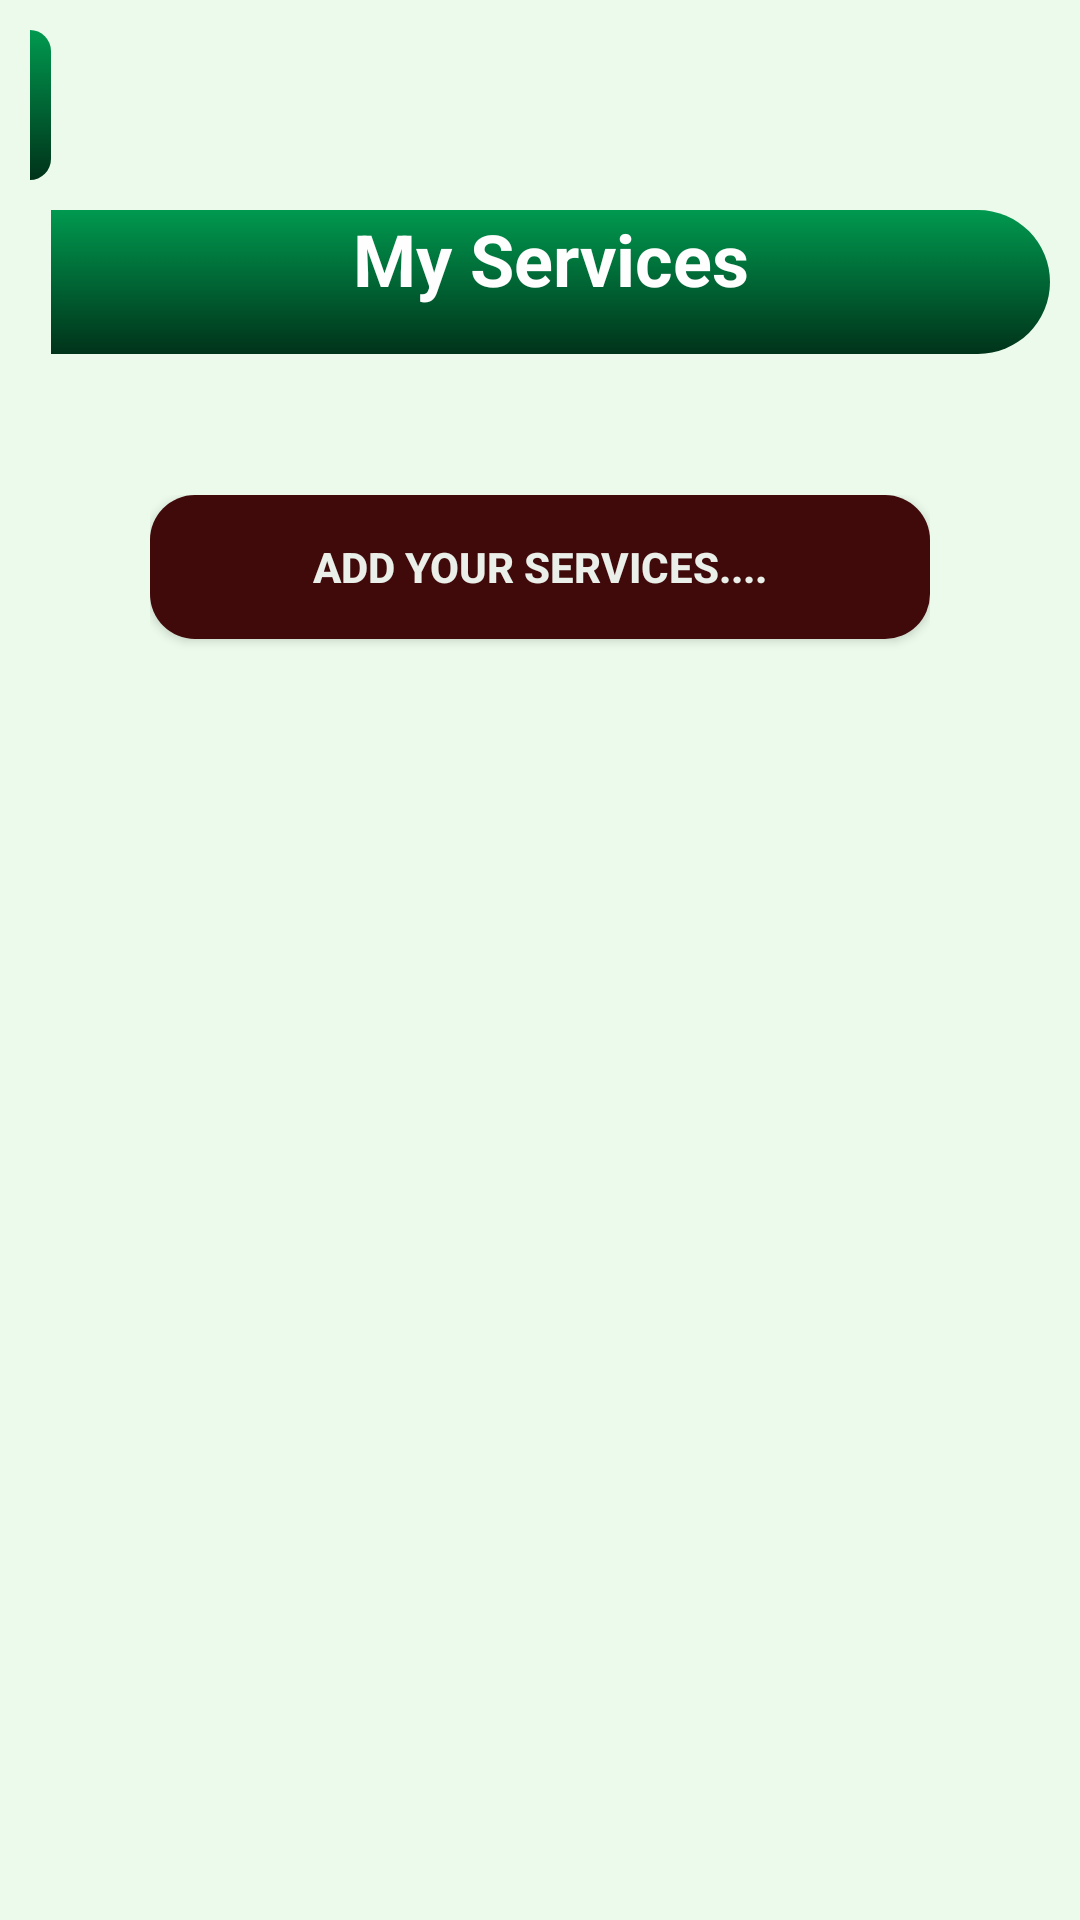

Write the Android layout XML for this screen, with the resource values it uses.
<!-- AndroidManifest.xml: application theme Theme.MAD_MiniProject -->
<!-- res/layout/activity_fetching_services.xml -->
<?xml version="1.0" encoding="utf-8"?>
<androidx.constraintlayout.widget.ConstraintLayout xmlns:android="http://schemas.android.com/apk/res/android"
    xmlns:app="http://schemas.android.com/apk/res-auto"
    xmlns:tools="http://schemas.android.com/tools"
    android:layout_width="match_parent"
    android:layout_height="match_parent"
    android:background="#ebfaeb"
    tools:context=".activities.FetchingServices">

    <ScrollView
        android:layout_width="match_parent"
        android:layout_height="match_parent">

        <LinearLayout
            android:layout_width="match_parent"
            android:layout_height="wrap_content"
            android:orientation="vertical">

            <LinearLayout
                android:layout_width="match_parent"
                android:layout_height="165dp"
                android:orientation="horizontal"
                android:padding="10dp">

                <ImageButton
                    android:id="@+id/backarrow4"
                    android:layout_width="wrap_content"
                    android:layout_height="50dp"
                    android:layout_weight="1"
                    android:background="@drawable/left_background"
                    app:srcCompat="@drawable/baseline_chevron_left_24" />

                <TextView
                    android:id="@+id/textView2"
                    android:layout_width="326dp"
                    android:layout_height="48dp"
                    android:layout_marginTop="60dp"
                    android:layout_weight="1"
                    android:background="@drawable/left_background"
                    android:gravity="center_horizontal"
                    android:text="My Services"
                    android:textColor="#FEFEFE"
                    android:textSize="24sp"
                    android:textStyle="bold" />

            </LinearLayout>

            <LinearLayout
                android:layout_width="match_parent"
                android:layout_height="63dp"
                android:layout_gravity="center_horizontal"
                android:layout_marginStart="50dp"
                android:layout_marginEnd="50dp"
                android:orientation="vertical">

                <Button
                    android:id="@+id/addsernw"
                    android:layout_width="match_parent"
                    android:layout_height="wrap_content"
                    android:background="@drawable/button_back"
                    android:backgroundTint="#400A0A"
                    android:text="Add your services...."
                    android:textColor="#EAEFE9"
                    android:textStyle="bold" />
            </LinearLayout>

            <androidx.recyclerview.widget.RecyclerView
                android:id="@+id/tvsev"
                android:layout_width="match_parent"
                android:layout_height="match_parent"
                android:layout_marginStart="1dp"
                android:layout_marginTop="1dp"
                android:layout_marginEnd="1dp"
                android:layout_marginBottom="1dp"
                android:padding="10dp"
                tools:listitem="@layout/activity_service_list_item">

            </androidx.recyclerview.widget.RecyclerView>

            <TextView
                android:id="@+id/sevLoadingData"
                android:layout_width="wrap_content"
                android:layout_height="wrap_content"
                android:text="Loading Data"
                android:textColor="@color/black"
                android:textSize="28sp"
                android:textStyle="bold"
                android:visibility="gone" />

        </LinearLayout>
    </ScrollView>

</androidx.constraintlayout.widget.ConstraintLayout>
<!-- res/layout/activity_service_list_item.xml (included above) -->
<?xml version="1.0" encoding="utf-8"?>
<androidx.cardview.widget.CardView xmlns:android="http://schemas.android.com/apk/res/android"
    android:layout_width="match_parent"
    android:layout_height="wrap_content"
    xmlns:app="http://schemas.android.com/apk/res-auto"
    app:cardElevation="8dp"
    app:cardCornerRadius="8dp"
    android:layout_margin="8dp">

    <LinearLayout
        android:layout_width="wrap_content"
        android:layout_height="wrap_content"
        android:gravity="center"
        android:padding="16dp"
        android:layout_gravity="center"
        android:orientation="vertical">

        <LinearLayout
            android:layout_width="wrap_content"
            android:layout_height="wrap_content"
            android:layout_gravity="center_vertical"
            android:orientation="horizontal">

            <TextView
                android:id="@+id/tvSevtitle"
                android:layout_width="wrap_content"
                android:layout_height="wrap_content"
                android:layout_gravity="center"
                android:gravity="center"
                android:text="Service Tittle"
                android:textColor="@color/black"
                android:textSize="22sp"
                android:textStyle="bold" />


        </LinearLayout>

    </LinearLayout>

</androidx.cardview.widget.CardView>
<!-- resources referenced by this layout -->
<resources>
  <color name="black">#FF000000</color>
  <!-- drawable button_back (drawable) -->
  <?xml version="1.0" encoding="utf-8"?>
  <selector xmlns:android="http://schemas.android.com/apk/res/android">
  <item>
      <shape android:shape="rectangle">
          <corners android:radius="15dp"/>
          <solid android:color="#103d10"/>
      </shape>
  </item>
  </selector>
  <!-- drawable left_background (drawable) -->
  <?xml version="1.0" encoding="utf-8"?>
  <selector xmlns:android="http://schemas.android.com/apk/res/android">
      <item>
          <shape android:shape="rectangle">
              <corners android:topRightRadius="60dp" android:bottomRightRadius="60dp"/>
              <gradient android:startColor="#00994f" android:endColor="#00331a" android:angle="100"/>
  
          </shape>
      </item>
  
  
  
  </selector>
  <style name="Theme.MAD_MiniProject" parent="Theme.MaterialComponents.DayNight.DarkActionBar">
          
          <item name="colorPrimary">@color/purple_500</item>
          <item name="colorPrimaryVariant">@color/purple_700</item>
          <item name="colorOnPrimary">@color/white</item>
          
          <item name="colorSecondary">@color/teal_200</item>
          <item name="colorSecondaryVariant">@color/teal_700</item>
          <item name="colorOnSecondary">@color/black</item>
          
          <item name="android:statusBarColor">?attr/colorPrimaryVariant</item>
          
      </style>
  <color name="purple_500">#FF6200EE</color>
  <color name="purple_700">#FF3700B3</color>
  <color name="white">#FFFFFFFF</color>
  <color name="teal_200">#FF03DAC5</color>
  <color name="teal_700">#FF018786</color>
</resources>
